Run: headless pygame with SDL's dummy video driver; simulated clock (each Clock.tick advances the game by its frame time, no real sleeping); random seed 0; keys injected as events and as key.get_pressed() state; mouse plan: one left click at the window centre at the start of phase 2, then a move to the lower-right quarter at the start of phase 3.
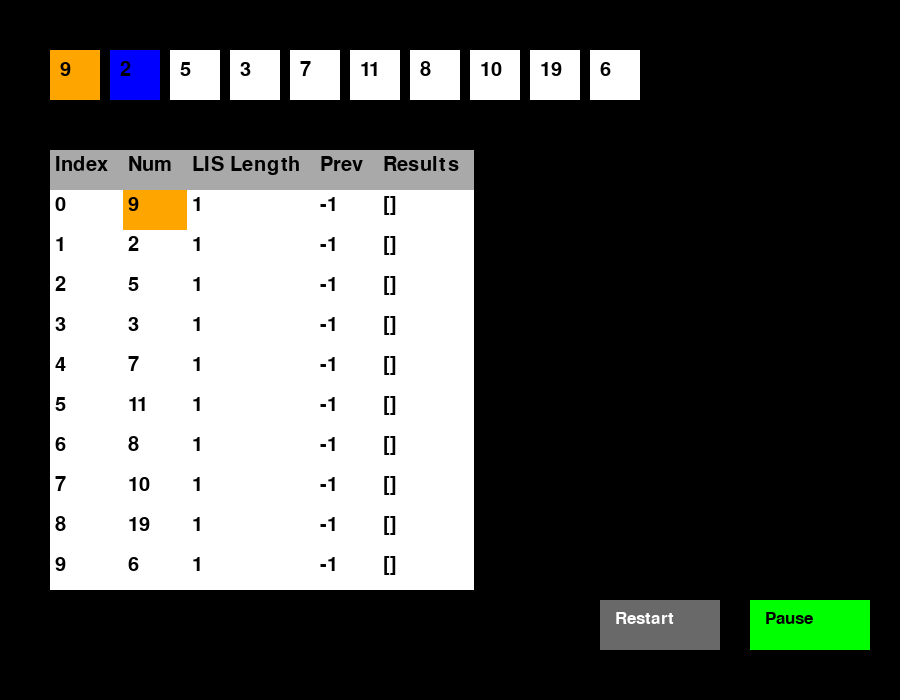
Frame 1 of 4 · flips 1–60 · no input
Frame 2 of 4 · flips 61–180 · clicked the window centre · tapped SPACE, RETURN · held RIGHT (→), D · screen unchanged from frame 1, image omitted
Frame 3 of 4 · flips 181–300 · moved the mouse to the lower-right quarter · held DOWN (↓), S · screen unchanged from frame 2, image omitted
Frame 4 of 4 · flips 301–420 · held LEFT (←), A, UP (↑), W · screen unchanged from frame 3, image omitted

The pygame program that drew these frames:

import pygame
import sys

pygame.init()

WIDTH, HEIGHT = 900, 700
screen = pygame.display.set_mode((WIDTH, HEIGHT))
pygame.display.set_caption("Longest Increasing Subsequence Animation")

BLACK = (0, 0, 0)
WHITE = (255, 255, 255)
GREEN = (0, 255, 0)
RED = (255, 0, 0)
BLUE = (0, 0, 255)
ORANGE = (255, 165, 0)
GREY = (169, 169, 169)
DARK_GREY = (105, 105, 105)

font = pygame.font.SysFont("comicsans", 30)
button_font = pygame.font.SysFont("comicsans", 25)

# Sample input array
nums = [9, 2, 5, 3, 7, 11, 8, 10, 19, 6]

# Variables for animation
index_i = 1
index_j = 0
animation_speed = 1000
last_update_time = pygame.time.get_ticks()
is_paused = False

dp = [1] * len(nums)
prev = [-1] * len(nums)  # Previous indices
dp_table = []


def reset_animation():
    global index_i, index_j, dp, prev, dp_table
    index_i = 1
    index_j = 0
    dp[:] = [1] * len(nums)  # Reset dp to all 1s
    prev[:] = [-1] * len(nums)  # Reset prev to -1
    dp_table.clear()


def draw_array():
    array_x, array_y = 50, 50
    box_size = 50
    for i, num in enumerate(nums):
        # Highlight elements in LIS in orange
        color = ORANGE if i in get_lis_indices() else BLUE if i == index_i else WHITE
        pygame.draw.rect(
            screen,
            color,
            pygame.Rect(array_x + i * (box_size + 10), array_y, box_size, box_size),
        )
        text = font.render(str(num), True, BLACK)
        screen.blit(text, (array_x + i * (box_size + 10) + 10, array_y + 10))


def draw_table():
    headers = ["Index", "Num", "LIS Length", "Prev", "Results"]
    start_x, start_y = 50, 150
    cell_height = 40

    column_widths = [font.size(header)[0] + 20 for header in headers]

    for i, header in enumerate(headers):
        pygame.draw.rect(
            screen, GREY, pygame.Rect(start_x, start_y, column_widths[i], cell_height)
        )
        text = font.render(header, True, BLACK)
        screen.blit(text, (start_x + 5, start_y + 5))
        start_x += column_widths[i]

    for row_idx in range(len(nums)):
        start_x = 50
        for col_idx in range(len(headers)):
            if col_idx == 1:  # Num column
                color = ORANGE if row_idx in get_lis_indices() else WHITE
            else:
                color = WHITE

            item = (
                row_idx,
                nums[row_idx],
                dp[row_idx],
                prev[row_idx],
                get_results(row_idx),
            )[col_idx]
            pygame.draw.rect(
                screen,
                color,
                pygame.Rect(
                    start_x,
                    start_y + (row_idx + 1) * cell_height,
                    column_widths[col_idx],
                    cell_height,
                ),
            )
            text = font.render(str(item), True, BLACK)
            screen.blit(text, (start_x + 5, start_y + (row_idx + 1) * cell_height + 5))
            start_x += column_widths[col_idx]


def get_lis_indices():
    lis_indices = []
    max_length = max(dp)
    current_index = dp.index(max_length)
    while current_index != -1:
        lis_indices.append(current_index)
        current_index = prev[current_index]
    return lis_indices[::-1]  # Reverse to get the correct order


def get_results(row_idx):
    if prev[row_idx] == -1:
        return "[]"
    return f"[{nums[prev[row_idx]]}]"


def draw_pause_button():
    pause_color = GREEN if not is_paused else RED
    pygame.draw.rect(
        screen, pause_color, pygame.Rect(WIDTH - 150, HEIGHT - 100, 120, 50)
    )
    text = button_font.render("Pause" if not is_paused else "Resume", True, BLACK)
    screen.blit(text, (WIDTH - 135, HEIGHT - 90))


def draw_restart_button():
    pygame.draw.rect(screen, DARK_GREY, pygame.Rect(WIDTH - 300, HEIGHT - 100, 120, 50))
    text = button_font.render("Restart", True, WHITE)
    screen.blit(text, (WIDTH - 285, HEIGHT - 90))


def update_dp_table():
    global dp, prev, index_i, index_j
    if index_i >= len(nums):
        return
    if index_j < index_i:
        if nums[index_j] < nums[index_i]:
            if dp[index_i] < dp[index_j] + 1:
                dp[index_i] = dp[index_j] + 1
                prev[index_i] = index_j  # Update the previous index
        index_j += 1
    else:
        dp_table.append([index_i, nums[index_i], dp[index_i], prev[index_i]])
        index_i += 1
        index_j = 0


def main():
    global last_update_time, is_paused
    running = True
    while running:
        screen.fill(BLACK)
        for event in pygame.event.get():
            if event.type == pygame.QUIT:
                running = False
            if event.type == pygame.MOUSEBUTTONDOWN:
                mouse_x, mouse_y = event.pos
                if (
                    WIDTH - 150 <= mouse_x <= WIDTH - 30
                    and HEIGHT - 100 <= mouse_y <= HEIGHT - 50
                ):
                    is_paused = not is_paused
                if (
                    WIDTH - 300 <= mouse_x <= WIDTH - 180
                    and HEIGHT - 100 <= mouse_y <= HEIGHT - 50
                ):
                    reset_animation()
        draw_array()
        draw_table()
        draw_pause_button()
        draw_restart_button()
        if not is_paused:
            current_time = pygame.time.get_ticks()
            if current_time - last_update_time > animation_speed:
                update_dp_table()
                last_update_time = current_time
        pygame.display.flip()
    pygame.quit()
    sys.exit()


if __name__ == "__main__":
    main()
